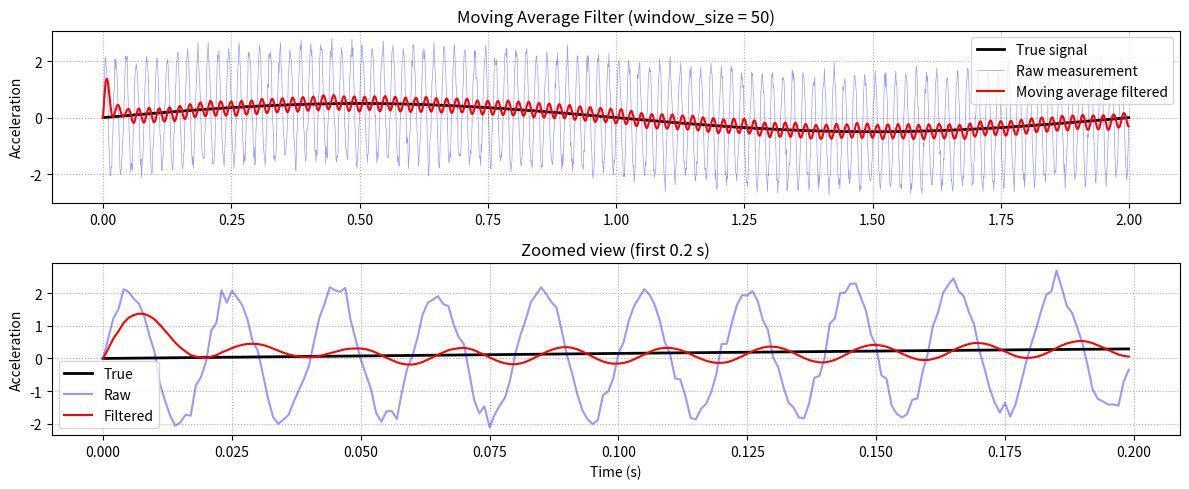

Reproduce this figure in Python.
# moving_average_filter.py
import numpy as np

class MovingAverageFilter:
    """
    滑动平均滤波器（循环缓冲区实现，O(1) 时间复杂度）

    公式：
        y[k] = (1 / n) * sum_{i=0}^{n-1} x[k-i]

    参数：
        window_size : 窗口长度 n，越大噪声抑制越强但响应越慢
    """

    def __init__(self, window_size):
        if window_size <= 0:
            raise ValueError("window_size must be a positive integer")
        self.window_size = window_size
        self.buffer = [0.0] * window_size
        self.index = 0          # 当前写入位置
        self.count = 0          # 已累计样本数（用于前 window_size 个样本的平均）
        self.sum = 0.0          # 窗口内元素之和

    def update(self, value):
        """
        输入新采样值，返回滤波后的值

        参数：
            value : 当前时刻的采样值

        返回：
            filtered_value : 滑动平均后的输出
        """
        # 减去将被覆盖的旧值
        old_value = self.buffer[self.index]
        self.sum -= old_value

        # 存入新值
        self.buffer[self.index] = value
        self.sum += value

        # 移动索引
        self.index = (self.index + 1) % self.window_size

        # 计算平均值（在窗口未满时用实际样本数）
        if self.count < self.window_size:
            self.count += 1
            return self.sum / self.count
        else:
            return self.sum / self.window_size

    def reset(self):
        """重置滤波器状态"""
        self.buffer = [0.0] * self.window_size
        self.index = 0
        self.count = 0
        self.sum = 0.0

    def get_buffer(self):
        """返回当前缓冲区内容的副本（按时间顺序，最旧的在前）"""
        if self.count == 0:
            return []
        ordered = []
        start = self.index if self.count == self.window_size else 0
        for i in range(self.count):
            idx = (start + i) % self.window_size
            ordered.append(self.buffer[idx])
        return ordered


# ========== 针对三轴加速度计的预配置类 ==========
class AccelerometerMAF:
    """
    三轴加速度计滑动平均滤波器

    对每个轴的加速度数据分别进行滑动平均滤波，适用于抑制扑翼飞行器的周期性振动。
    """

    def __init__(self, window_size):
        self.filter_x = MovingAverageFilter(window_size)
        self.filter_y = MovingAverageFilter(window_size)
        self.filter_z = MovingAverageFilter(window_size)

    def update(self, ax, ay, az):
        """
        输入三轴原始加速度值，返回滤波后的三轴加速度

        参数：
            ax, ay, az : 原始加速度计测量值（m/s² 或归一化值）

        返回：
            (ax_f, ay_f, az_f) : 滤波后的三轴加速度
        """
        return (self.filter_x.update(ax),
                self.filter_y.update(ay),
                self.filter_z.update(az))

    def reset(self):
        self.filter_x.reset()
        self.filter_y.reset()
        self.filter_z.reset()


# ========== 示例：仿真验证 ==========
if __name__ == "__main__":
    import matplotlib.pyplot as plt

    # 生成带噪声的正弦信号（模拟加速度计受振动干扰）
    dt = 0.001           # 1 kHz 采样
    t = np.arange(0, 2.0, dt)
    freq = 50.0          # 振动基频 50 Hz
    amplitude = 1.0

    # 真实信号（缓慢变化的姿态相关加速度）
    true_signal = 0.5 * np.sin(2 * np.pi * 0.5 * t)

    # 高频振动噪声
    vibration = 2.0 * np.sin(2 * np.pi * freq * t)

    # 随机噪声
    noise = np.random.normal(0, 0.2, len(t))

    # 原始测量信号
    raw_signal = true_signal + vibration + noise

    # 应用滑动平均滤波（窗口大小 n=50，对应 50ms）
    maf = MovingAverageFilter(window_size=50)
    filtered_signal = np.array([maf.update(x) for x in raw_signal])

    # 绘图对比
    plt.figure(figsize=(12, 5))

    plt.subplot(2, 1, 1)
    plt.plot(t, true_signal, 'k-', linewidth=2, label='True signal')
    plt.plot(t, raw_signal, 'b-', alpha=0.4, linewidth=0.5, label='Raw measurement')
    plt.plot(t, filtered_signal, 'r-', linewidth=1.5, label='Moving average filtered')
    plt.ylabel('Acceleration')
    plt.title(f'Moving Average Filter (window_size = {maf.window_size})')
    plt.legend()
    plt.grid(True, linestyle=':')

    # 局部放大（前 0.2 秒）
    plt.subplot(2, 1, 2)
    mask = t < 0.2
    plt.plot(t[mask], true_signal[mask], 'k-', linewidth=2, label='True')
    plt.plot(t[mask], raw_signal[mask], 'b-', alpha=0.4, label='Raw')
    plt.plot(t[mask], filtered_signal[mask], 'r-', linewidth=1.5, label='Filtered')
    plt.xlabel('Time (s)')
    plt.ylabel('Acceleration')
    plt.legend()
    plt.grid(True, linestyle=':')
    plt.title('Zoomed view (first 0.2 s)')

    plt.tight_layout()
    plt.show()
